Run: headless pygame with SDL's dummy video driver; simulated clock (each Clock.tick advances the game by its frame time, no real sleeping); random seed 0; keys injected as events and as key.get_pressed() state; no mouse input.
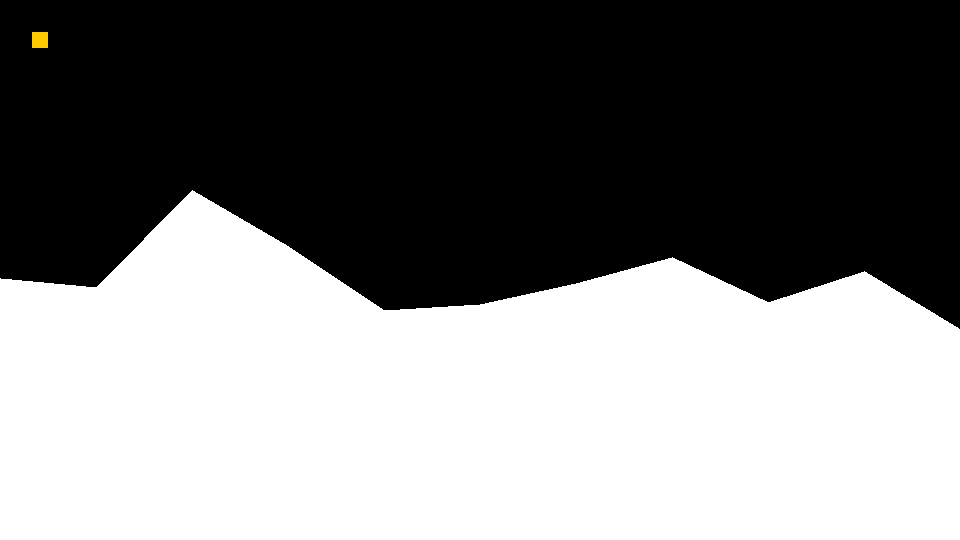
Frame 1 of 4 · flips 1–60 · no input
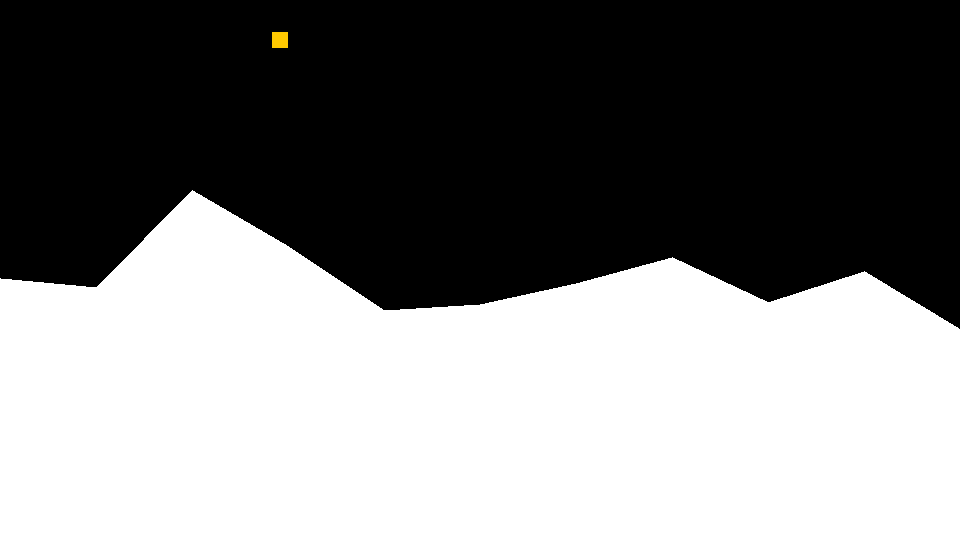
Frame 2 of 4 · flips 61–180 · tapped SPACE, RETURN · held RIGHT (→), D
Frame 3 of 4 · flips 181–300 · held DOWN (↓), S · screen unchanged from frame 2, image omitted
Frame 4 of 4 · flips 301–420 · held LEFT (←), A, UP (↑), W · screen same as frame 1, image omitted

The pygame program that drew these frames:

import pygame
import pygame.gfxdraw
import random

class Tank(object):

  def __init__(self):
    self.rect = pygame.Rect(32, 32, 16, 16)

  def move(self, dx, dy):
    # Move each axis separately. Note that this checks for collisions both times.
    if dx != 0:
      self.move_single_axis(dx, 0)
    if dy != 0:
      self.move_single_axis(0, dy)

  def move_single_axis(self, dx, dy):
    # Move the rect
    self.rect.x += dx
    self.rect.y += dy

class Map(object):
  def __init__(self):
    self.polygon = createMap(960,540)



def createMap(width,height):
  map = [(0,height)]
  spacing = 10
  for i in range(0,spacing+1):
    print(i)
    map.append((int(i * width/spacing), random.randint(int(height/3), int(height*2/3))))
  map.append((width, height))
  print(map)
  return map

background_colour = (0,200,255)
(width, height) = (960, 540)
pygame.init()

screen = pygame.display.set_mode((width, height))
pygame.display.set_caption('Tutorial 1')
screen.fill(background_colour)

map = Map()
player = Tank()
clock = pygame.time.Clock()


running = True
while running:
  clock.tick(60)
  key = pygame.key.get_pressed()
  if key[pygame.K_LEFT]:
    player.move(-2, 0)
  if key[pygame.K_RIGHT]:
    player.move(2, 0)

  for event in pygame.event.get():
    if event.type == pygame.QUIT:
      running = False


  screen.fill((0, 0, 0))
  pygame.gfxdraw.filled_polygon(screen, map.polygon, (255, 255, 255))
  pygame.draw.rect(screen, (255, 200, 0), player.rect)
  pygame.display.flip()
